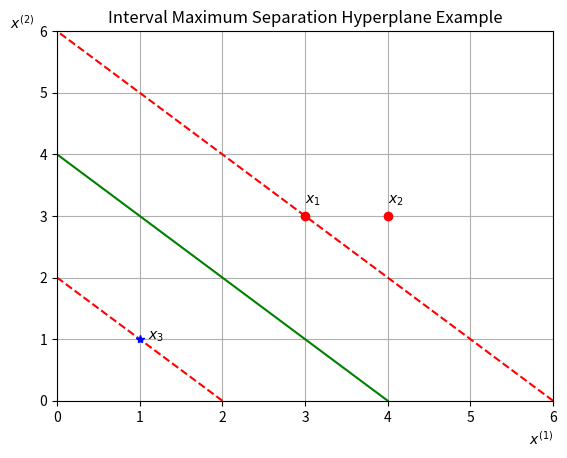

Write the Python code that produced this figure.
# -*- coding: utf-8 -*-
# 7.1 example in book Statistical learning method

import numpy as np
import matplotlib.pyplot as plt

x1, y1 = 3, 3
x2, y2 = 4, 3
x3, y3 = 1, 1

x,y = [2, 0], [0, 2]

xx, yy = [4, 0], [0, 4]

xxx, yyy = [6, 0], [0, 6]

plt.plot(xx, yy, 'g')
plt.plot(x,y, 'r--')
plt.plot(xxx, yyy, 'r--')

plt.plot(x1, y1, 'ro')
plt.plot(x2, y2, 'ro')
plt.plot(x3, y3, 'b*')

plt.text(3, 3.2, r'$x_{1}$')
plt.text(4, 3.2, r'$x_{2}$')
plt.text(1.1, 1, r'$x_{3}$')

# horizontalalignment='right' make xlabel at the end of axis,
# rotation=0 make ylabel horizontally
plt.xlabel(r'$x^{(1)}$', horizontalalignment='right', x=1.0)
plt.ylabel(r'$x^{(2)}$', horizontalalignment='right', y=1.0, rotation=0)
plt.title('Interval Maximum Separation Hyperplane Example')
plt.axis([0, 6, 0, 6])
plt.grid(True)
plt.show()
